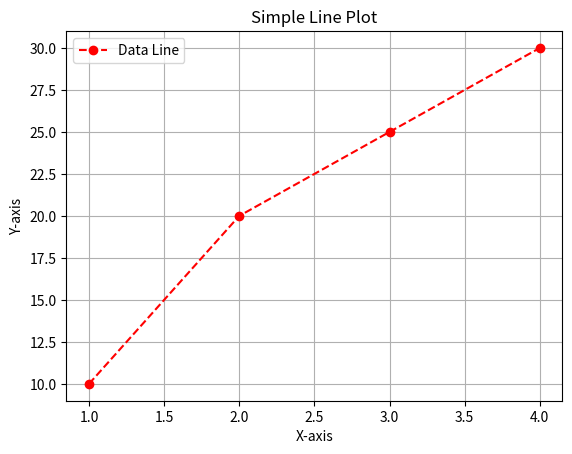

Recreate this plot in Python.
# Program 1: Plot a simple graph using plot()
import matplotlib.pyplot as plt

x = [1, 2, 3, 4]
y = [10, 20, 25, 30]

plt.plot(x, y, linestyle="--", color="red", marker="o", label="Data Line")
plt.title("Simple Line Plot")
plt.xlabel("X-axis")
plt.ylabel("Y-axis")
plt.legend()
plt.grid()
plt.show()
